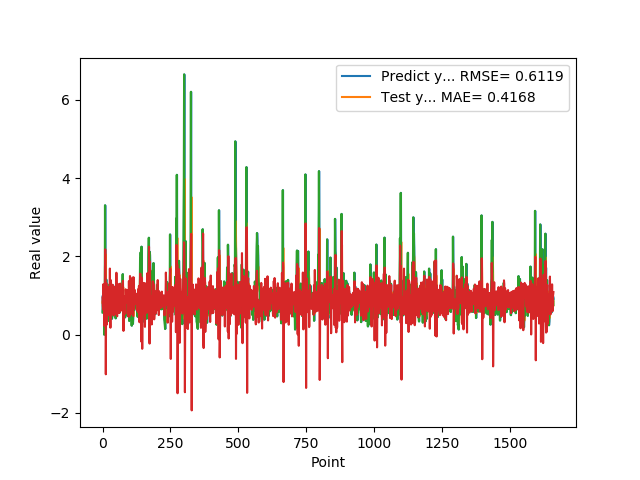

Data behind this chart, as committed beside it:
5.654720067979999154e-01, 9.466509526100361782e-01
7.307389974590000614e-01, 7.253947340673611022e-01
1.074290990829999792e+00, 6.452100449784977654e-01
9.521890282630000035e-01, 1.290580587093538734e+00
9.879170060160000766e-01, 1.126916017064326869e+00
1.011654973029999960e+00, 7.957632287609769373e-01
0.000000000000000000e+00, 9.321068144657053134e-01
7.643579840659999736e-01, 2.293418918555623076e-01
7.788103222849999119e-01, 5.165777464452446788e-01
3.306220054629999794e+00, 1.702986563555547450e+00
1.055441975589999970e+00, 2.179935388442800992e+00
7.543110251430000801e-01, 1.674058811614604680e+00
7.915459871289999283e-01, -1.012279113333505398e+00
1.409499049189999909e+00, 6.481315446159779947e-01
8.875439763070001042e-01, 1.313536681035716969e+00
6.401469707490000660e-01, 1.102164789603015782e+00
5.082880258560000808e-01, 2.600672829095549976e-01
8.640019893649999450e-01, 5.975357058578478764e-01
5.725920200349999822e-01, 1.040145995158046510e+00
8.469420075419999971e-01, 1.059735166897589620e+00
9.181020259860001032e-01, 8.251187821536459799e-01
7.976629734039999420e-01, 1.212648959271855009e+00
9.608020186419998776e-01, 8.838476806247566042e-01
9.555831551549999192e-01, 8.921229828992658373e-01
3.470349907879999862e-01, 1.039305854604430479e+00
9.546210169789999256e-01, 4.866990737475641038e-01
1.293938040730000072e+00, 7.585088700398939787e-01
5.251880288119999962e-01, 1.690367315668178438e+00
4.773890078070000542e-01, 6.870702437127980122e-01
1.275226235389999907e+00, 1.778003028356915927e-01
8.723750114439999814e-01, 1.396858047339913922e+00
8.355640172959999390e-01, 1.373552722050544128e+00
7.321749925609999377e-01, 5.009084371931629143e-01
7.640249729160000225e-01, 7.999637630579754521e-01
4.072830080990000323e-01, 8.335187395548575573e-01
4.752210080619999610e-01, 7.057620891752592884e-01
8.781340122220000488e-01, 6.457199140108713653e-01
7.414129972460000717e-01, 1.276376939794245935e+00
1.258002042770000051e+00, 1.205876428780200627e+00
1.069700956339999953e+00, 1.096452219310765530e+00
7.274609804150000691e-01, 1.228815817898277984e+00
7.892770171170000459e-01, 4.904198096996645329e-01
6.237750053410000550e-01, 6.277620451789989175e-01
6.914690136910000007e-01, 8.598099396561744712e-01
8.557710051540000640e-01, 8.086257561125428373e-01
7.093830108640000187e-01, 1.089649997130305303e+00
1.014547944070000041e+00, 9.648285962507415769e-01
1.115731000900000103e+00, 9.656806337660348571e-01
4.182830154900000208e-01, 1.234199837731393856e+00
1.002280950550000105e+00, 5.197064155805148911e-01
1.218860983849999968e+00, 6.533707266905123268e-01
1.143296003339999922e+00, 1.583802017952813390e+00
6.528189778330000248e-01, 1.015194343681891542e+00
6.746559739110000731e-01, 4.936015080896326568e-01
6.009536385540000802e-01, 4.706772388460507828e-01
6.694570183749999348e-01, 8.937934790030881427e-01
6.538079977039999990e-01, 9.014170503996584705e-01
7.814120054240000224e-01, 9.786120725377079888e-01
1.206303954120000022e+00, 9.895611404044036830e-01
8.469259738919999725e-01, 1.292361310527412988e+00
8.286409974099999687e-01, 1.041152564711831818e+00
... 1,599 more rows
